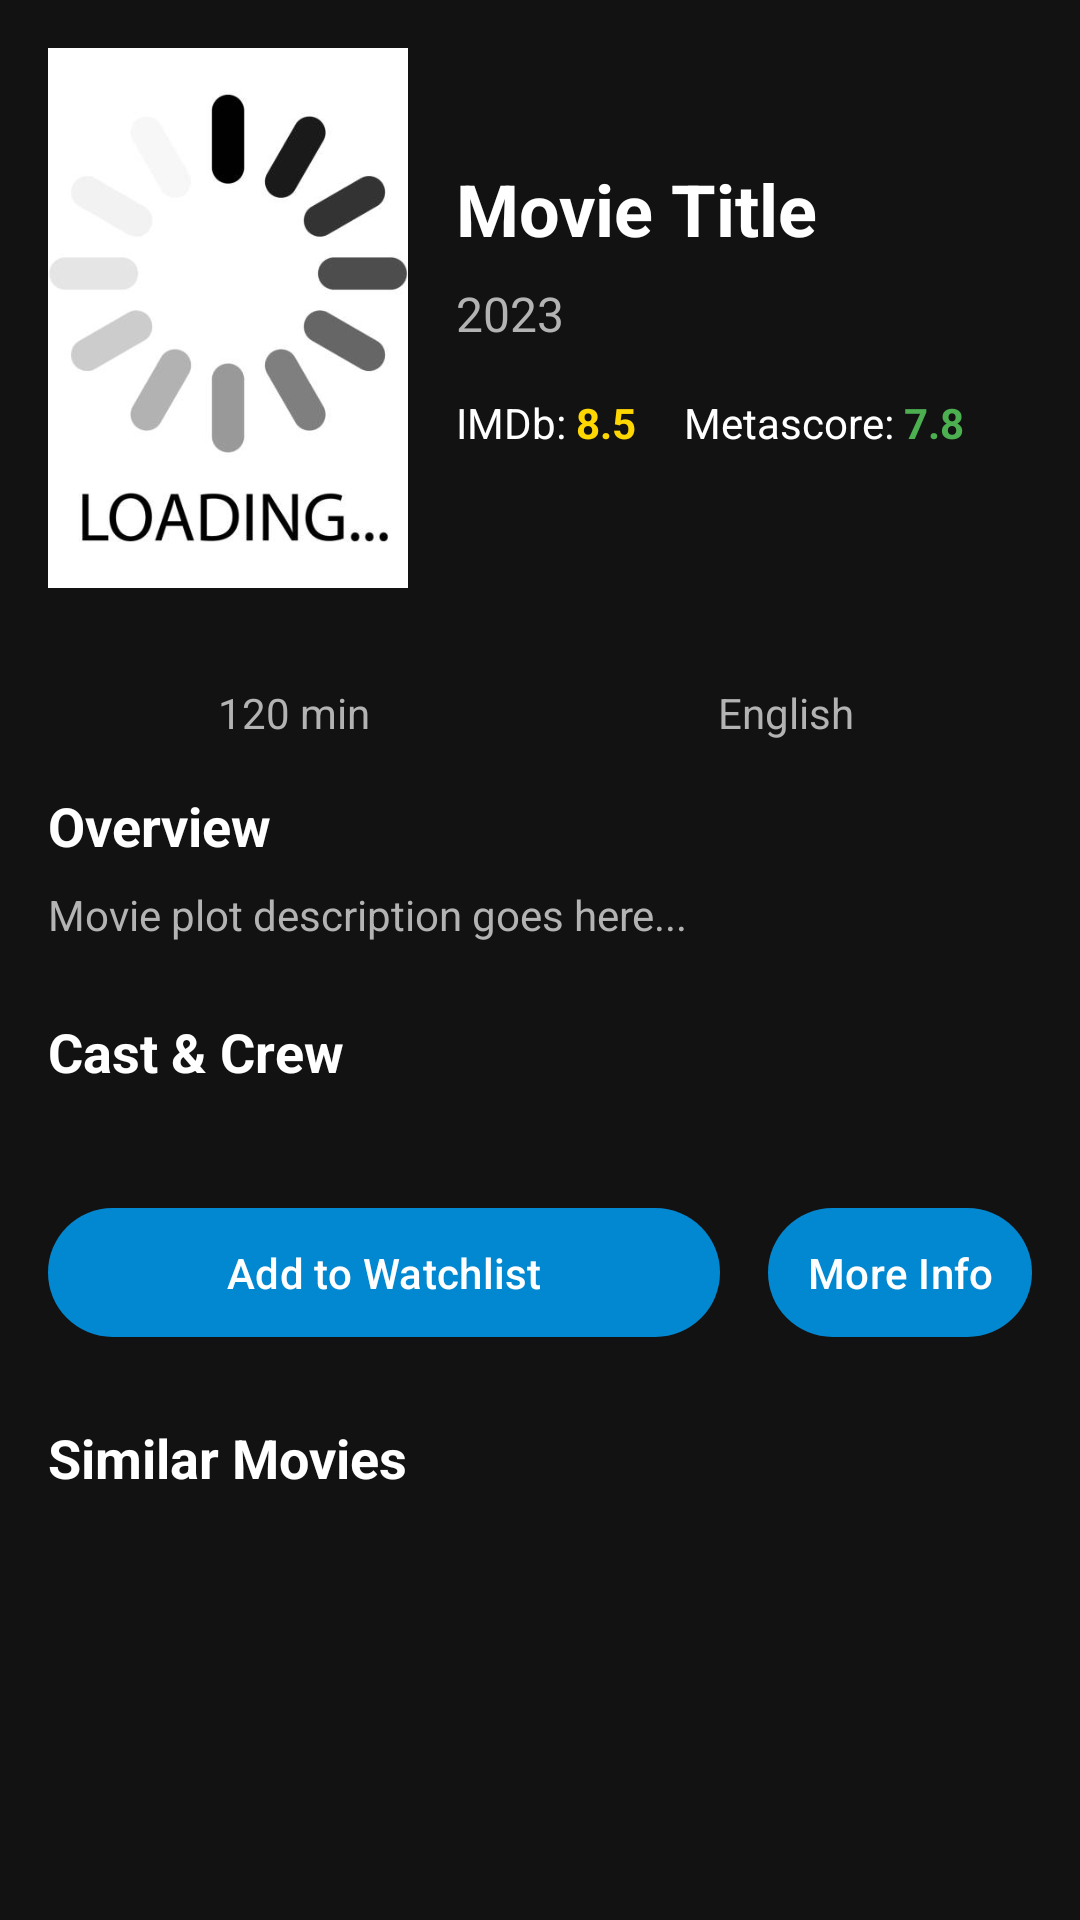

Produce the Android XML layout that renders to this screen, including the resource entries it uses.
<!-- AndroidManifest.xml: activity theme Theme.Flixer -->
<!-- res/layout/activity_film_details.xml -->
<?xml version="1.0" encoding="utf-8"?>
<ScrollView xmlns:android="http://schemas.android.com/apk/res/android"
    xmlns:app="http://schemas.android.com/apk/res-auto"
    xmlns:tools="http://schemas.android.com/tools"
    android:id="@+id/film_details_root"
    android:layout_width="match_parent"
    android:layout_height="match_parent"
    android:background="@color/md_theme_background"
    android:fillViewport="true">

    <LinearLayout
        android:layout_width="match_parent"
        android:layout_height="wrap_content"
        android:orientation="vertical"
        android:padding="16dp">

        <LinearLayout
            android:layout_width="match_parent"
            android:layout_height="wrap_content"
            android:orientation="horizontal"
            android:layout_marginBottom="16dp">

            <ImageView
                android:id="@+id/iv_movie_poster"
                android:layout_width="120dp"
                android:layout_height="180dp"
                android:layout_marginEnd="16dp"
                android:scaleType="centerCrop"
                android:src="@drawable/loading" />

            <LinearLayout
                android:layout_width="0dp"
                android:layout_height="wrap_content"
                android:layout_weight="1"
                android:orientation="vertical"
                android:layout_gravity="center_vertical">

                <TextView
                    android:id="@+id/tv_movie_title"
                    android:layout_width="match_parent"
                    android:layout_height="wrap_content"
                    android:layout_marginBottom="8dp"
                    android:text="Movie Title"
                    android:textColor="@color/white"
                    android:textSize="24sp"
                    android:textStyle="bold" />

                <TextView
                    android:id="@+id/tv_release_year"
                    android:layout_width="wrap_content"
                    android:layout_height="wrap_content"
                    android:text="2023"
                    android:textColor="@color/light_gray"
                    android:textSize="16sp"
                    android:layout_marginBottom="16dp" />

                <LinearLayout
                    android:layout_width="match_parent"
                    android:layout_height="wrap_content"
                    android:orientation="horizontal"
                    android:layout_marginBottom="8dp">

                    <TextView
                        android:layout_width="wrap_content"
                        android:layout_height="wrap_content"
                        android:text="IMDb: "
                        android:textColor="@color/white"
                        android:textSize="14sp" />

                    <TextView
                        android:id="@+id/tv_imdb_rating"
                        android:layout_width="wrap_content"
                        android:layout_height="wrap_content"
                        android:text="8.5"
                        android:textColor="@color/yellow"
                        android:textSize="14sp"
                        android:textStyle="bold"
                        android:layout_marginEnd="16dp" />

                    <TextView
                        android:layout_width="wrap_content"
                        android:layout_height="wrap_content"
                        android:text="Metascore: "
                        android:textColor="@color/white"
                        android:textSize="14sp" />

                    <TextView
                        android:id="@+id/tv_metascore"
                        android:layout_width="wrap_content"
                        android:layout_height="wrap_content"
                        android:text="7.8"
                        android:textColor="@color/green"
                        android:textSize="14sp"
                        android:textStyle="bold" />

                </LinearLayout>

            </LinearLayout>

        </LinearLayout>




        <com.google.android.material.chip.ChipGroup
            android:id="@+id/chip_group_genres"
            android:layout_width="match_parent"
            android:layout_height="wrap_content"
            android:layout_marginBottom="16dp"
            app:chipSpacingHorizontal="8dp"
            app:chipSpacingVertical="4dp" />

        <LinearLayout
            android:layout_width="match_parent"
            android:layout_height="wrap_content"
            android:orientation="horizontal"
            android:layout_marginBottom="16dp">

            <TextView
                android:id="@+id/tv_duration"
                android:layout_width="0dp"
                android:layout_height="wrap_content"
                android:layout_weight="1"
                android:text="120 min"
                android:textColor="@color/light_gray"
                android:textSize="14sp"
                android:gravity="center" />

            <TextView
                android:id="@+id/tv_language"
                android:layout_width="0dp"
                android:layout_height="wrap_content"
                android:layout_weight="1"
                android:text="English"
                android:textColor="@color/light_gray"
                android:textSize="14sp"
                android:gravity="center" />

        </LinearLayout>

        <TextView
            android:layout_width="match_parent"
            android:layout_height="wrap_content"
            android:text="Overview"
            android:textColor="@color/white"
            android:textSize="18sp"
            android:textStyle="bold"
            android:layout_marginBottom="8dp" />

        <TextView
            android:id="@+id/tv_plot"
            android:layout_width="match_parent"
            android:layout_height="wrap_content"
            android:text="Movie plot description goes here..."
            android:textColor="@color/light_gray"
            android:textSize="14sp"
            android:lineSpacingExtra="4dp"
            android:layout_marginBottom="24dp" />

        <TextView
            android:layout_width="match_parent"
            android:layout_height="wrap_content"
            android:text="Cast &amp; Crew"
            android:textColor="@color/white"
            android:textSize="18sp"
            android:textStyle="bold"
            android:layout_marginBottom="12dp" />

        <androidx.recyclerview.widget.RecyclerView
            android:id="@+id/rv_cast"
            android:layout_width="match_parent"
            android:layout_height="wrap_content"
            android:layout_marginBottom="24dp"
            android:orientation="horizontal"
            tools:itemCount="5"
            tools:listitem="@layout/item_cast" />

        <LinearLayout
            android:layout_width="match_parent"
            android:layout_height="wrap_content"
            android:orientation="horizontal"
            android:layout_marginBottom="24dp"
            android:gravity="center">


            <com.google.android.material.button.MaterialButton
                android:id="@+id/btn_add_watchlist"
                android:layout_width="0dp"
                android:layout_height="wrap_content"
                android:layout_marginEnd="8dp"
                android:layout_weight="1"
                android:onClick="add_to_firestore"
                android:padding="12dp"
                android:text="Add to Watchlist"
                android:textColor="@color/white"
                app:backgroundTint="@color/crystal_blue"
                app:cornerRadius="24dp"
                app:rippleColor="@color/button_ripple" />

            <com.google.android.material.button.MaterialButton
                android:id="@+id/more_info"
                android:layout_width="wrap_content"
                android:layout_height="wrap_content"
                android:text="More Info"
                android:textColor="@color/white"
                app:backgroundTint="@color/crystal_blue"
                app:rippleColor="@color/button_ripple"
                app:cornerRadius="24dp"
                android:layout_marginStart="8dp"
                android:padding="12dp" />

        </LinearLayout>

        <TextView
            android:layout_width="match_parent"
            android:layout_height="wrap_content"
            android:text="Similar Movies"
            android:textColor="@color/white"
            android:textSize="18sp"
            android:textStyle="bold"
            android:layout_marginBottom="12dp" />

        <androidx.recyclerview.widget.RecyclerView
            android:id="@+id/rv_similar_movies"
            android:layout_width="match_parent"
            android:layout_height="wrap_content"
            android:orientation="horizontal"
            android:layout_marginBottom="24dp"
            tools:itemCount="5"
            tools:listitem="@layout/item_movie_horizontal" />

    </LinearLayout>

</ScrollView>
<!-- res/layout/item_cast.xml (included above) -->
<?xml version="1.0" encoding="utf-8"?>
<LinearLayout xmlns:android="http://schemas.android.com/apk/res/android"
    xmlns:app="http://schemas.android.com/apk/res-auto"
    android:layout_width="80dp"
    android:layout_height="wrap_content"
    android:orientation="vertical"
    android:layout_marginEnd="12dp"
    android:gravity="center">



    <com.google.android.material.imageview.ShapeableImageView
        android:id="@+id/iv_cast_photo"
        android:layout_width="60dp"
        android:layout_height="60dp"
        android:scaleType="centerCrop"
        android:src="@drawable/blank_pfp"
        android:contentDescription="@string/cast_photo_content_description"
        android:layout_marginBottom="4dp"
        app:shapeAppearanceOverlay="@style/ShapeAppearanceOverlay.Flixer.Circle"
        app:strokeColor="@color/white"
        app:strokeWidth="1dp"
        />

    <TextView
        android:id="@+id/tv_cast_name"
        android:layout_width="match_parent"
        android:layout_height="wrap_content"
        android:text="Actor Name"
        android:textColor="@color/white"
        android:textSize="12sp"
        android:gravity="center"
        android:maxLines="2"
        android:ellipsize="end" />

    <TextView
        android:id="@+id/tv_character_name"
        android:layout_width="match_parent"
        android:layout_height="wrap_content"
        android:text="Character"
        android:textColor="@color/light_gray"
        android:textSize="10sp"
        android:gravity="center"
        android:maxLines="1"
        android:ellipsize="end" />

</LinearLayout>
<!-- res/layout/item_movie_horizontal.xml (included above) -->
<?xml version="1.0" encoding="utf-8"?>
<LinearLayout xmlns:android="http://schemas.android.com/apk/res/android"
    xmlns:app="http://schemas.android.com/apk/res-auto"
    android:layout_width="100dp"
    android:layout_height="wrap_content"
    android:orientation="vertical"
    android:layout_marginEnd="12dp">



    <com.google.android.material.imageview.ShapeableImageView
        android:id="@+id/iv_similar_poster"
        android:layout_width="match_parent"
        android:layout_height="140dp"
        android:scaleType="centerCrop"
        android:src="@drawable/loading"
        android:contentDescription="@string/similar_poster_content_description"
        android:layout_marginBottom="4dp"
        app:shapeAppearanceOverlay="@style/ShapeAppearanceOverlay.Flixer.RoundedPoster" />

    <TextView
        android:id="@+id/tv_similar_title"
        android:layout_width="match_parent"
        android:layout_height="wrap_content"
        android:text="Movie Title"
        android:textColor="@color/white"
        android:textSize="12sp"
        android:gravity="center"
        android:maxLines="2"
        android:ellipsize="end" />

</LinearLayout>
<!-- resources referenced by this layout -->
<resources>
  <color name="button_ripple">#33FFFFFF</color>
  <color name="crystal_blue">#0288D1</color>
  <color name="green">#4CAF50</color>
  <color name="light_gray">#B3B3B3</color>
  <color name="md_theme_background">#FF121212</color>
  <color name="white">#FFFFFFFF</color>
  <color name="yellow">#FFD700</color>
  <!-- drawable blank_pfp: jpg bitmap (drawable, 32903 bytes) -->
  <!-- drawable loading: jpg bitmap (drawable, 13695 bytes) -->
  <string name="cast_photo_content_description">Cast member photo</string>
  <string name="similar_poster_content_description">Similar title poster</string>
  <style name="ShapeAppearanceOverlay.Flixer.Circle" parent="">
          <item name="cornerFamily">rounded</item>
          <item name="cornerSize">50%</item>
      </style>
  <style name="ShapeAppearanceOverlay.Flixer.RoundedPoster" parent="">
          <item name="cornerFamily">rounded</item>
          <item name="cornerSize">12dp</item>
      </style>
  <style name="Theme.Flixer" parent="Theme.Material3.Dark.NoActionBar">
          
          
          <item name="colorPrimary">@color/crystal_blue</item>
          <item name="colorOnPrimary">@color/md_theme_onPrimary</item>
          <item name="colorPrimaryContainer">@color/md_theme_primaryContainer</item>
          <item name="colorOnPrimaryContainer">@color/md_theme_onPrimaryContainer</item>
  
          <item name="colorSecondary">@color/md_theme_secondary</item>
          <item name="colorOnSecondary">@color/md_theme_onSecondary</item>
          <item name="colorSecondaryContainer">@color/md_theme_secondaryContainer</item>
          <item name="colorOnSecondaryContainer">@color/md_theme_onSecondaryContainer</item>
  
          <item name="android:statusBarColor">@color/md_theme_primary</item>
          <item name="android:navigationBarColor">@color/md_theme_background</item>
          <item name="android:windowLightStatusBar">false</item>
  
          <item name="android:colorBackground">@color/md_theme_background</item>
          <item name="colorSurface">@color/md_theme_surface</item>
          <item name="colorOnSurface">@color/md_theme_onSurface</item>
          <item name="colorError">@color/md_theme_error</item>
          <item name="colorOnError">@color/md_theme_onError</item>
  
          <item name="android:windowBackground">@color/md_theme_background</item>
      </style>
  <color name="md_theme_onPrimary">#FFFFFFFF</color>
  <color name="md_theme_primaryContainer">#FFEADDFF</color>
  <color name="md_theme_onPrimaryContainer">#FF21005D</color>
  <color name="md_theme_secondary">#FF625B71</color>
  <color name="md_theme_onSecondary">#FFFFFFFF</color>
  <color name="md_theme_secondaryContainer">#FFE8DEF8</color>
  <color name="md_theme_onSecondaryContainer">#FF1D192B</color>
  <color name="md_theme_primary">#FF6750A4</color>
  <color name="md_theme_surface">#FF1E1E1E</color>
  <color name="md_theme_onSurface">#FFE6E1E5</color>
  <color name="md_theme_error">#FFB3261E</color>
  <color name="md_theme_onError">#FFFFFFFF</color>
</resources>
